Photos from the image-classification dataset "perovskite_tandem" in the GitHub repository jyotibrahmanandy/solar-cell-quality-control. Its 5 classes are: defect halide segregation, defect layer delamination, defect phase degradation, defect pinhole, functional.

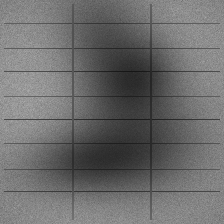
Label: defect halide segregation

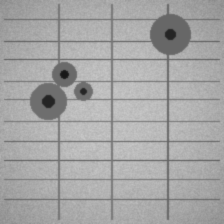
Label: defect pinhole

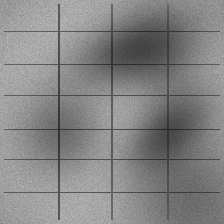
Label: defect halide segregation

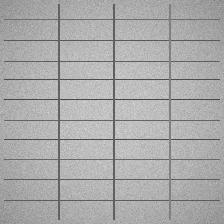
Label: functional

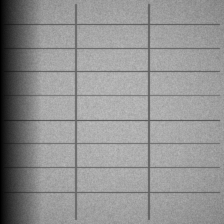
Label: defect phase degradation

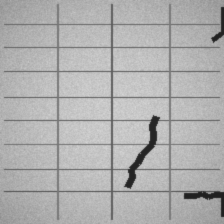
Label: defect layer delamination
